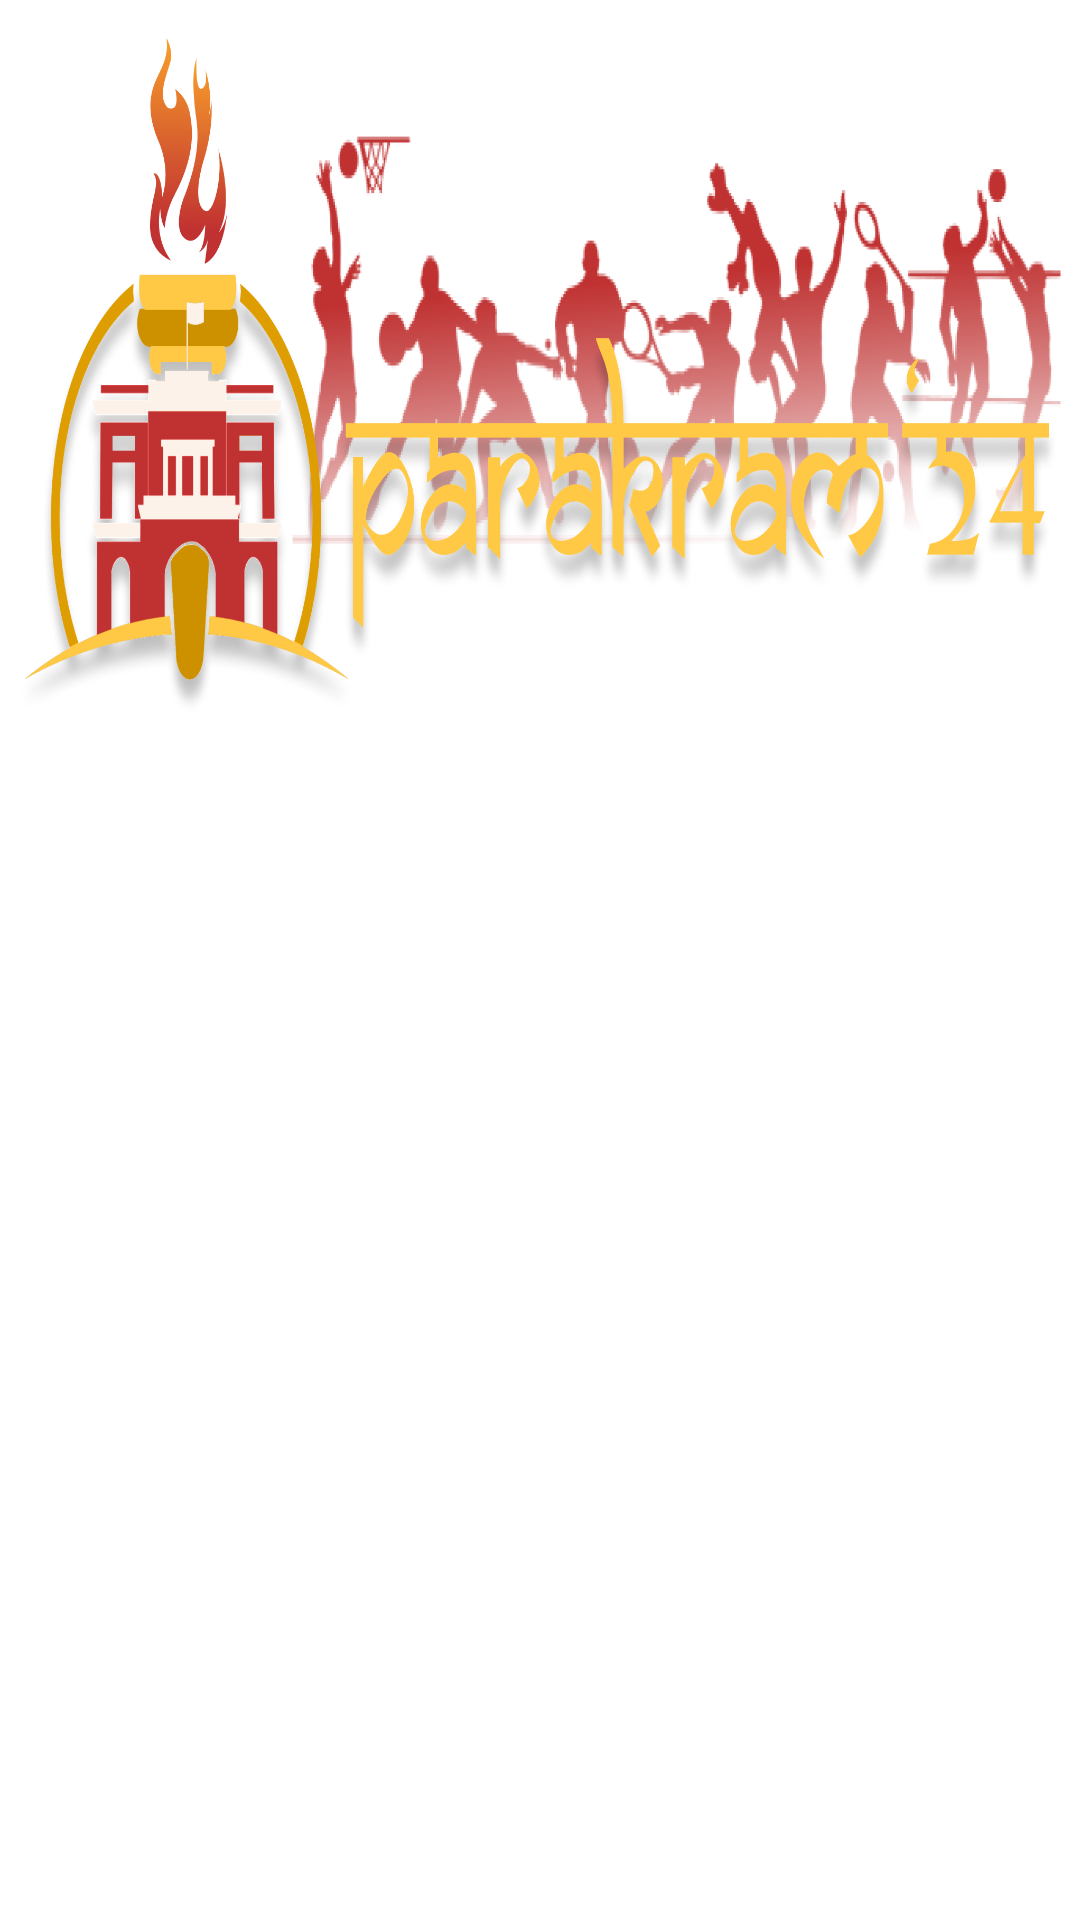

Here is an Android app screen rendered from its layout file. Give the layout XML and the strings, colors and styles it references.
<!-- AndroidManifest.xml: application theme Theme.Parakram24 -->
<!-- res/layout/layout_nav_drawer_header.xml -->
<?xml version="1.0" encoding="utf-8"?>
<LinearLayout xmlns:android="http://schemas.android.com/apk/res/android"
    xmlns:tools="http://schemas.android.com/tools"
    android:layout_width="wrap_content"
    android:layout_height="100dp"
    android:layout_marginTop="25dp"
    android:gravity="center_horizontal"
    android:orientation="vertical">

    <ImageView
        android:layout_width="wrap_content"
        android:layout_height="wrap_content"
        android:contentDescription="parakram"
        android:scaleType="fitXY"
        android:src="@drawable/logo"
        tools:ignore="HardcodedText" />

</LinearLayout>
<!-- resources referenced by this layout -->
<resources>
  <!-- drawable logo: png bitmap (drawable-nodpi, 602295 bytes) -->
  <style name="Theme.Parakram24" parent="Theme.MaterialComponents.DayNight.NoActionBar">
          
          <item name="colorPrimary">@color/purple_500</item>
          <item name="colorPrimaryVariant">@color/purple_700</item>
          <item name="colorOnPrimary">@color/white</item>
          
          <item name="colorSecondary">@color/teal_200</item>
          <item name="colorSecondaryVariant">@color/teal_700</item>
          <item name="colorOnSecondary">@color/black</item>
          
          <item name="android:statusBarColor">?attr/colorPrimaryVariant</item>
          
      </style>
  <color name="purple_500">#FF6200EE</color>
  <color name="purple_700">#FF3700B3</color>
  <color name="white">#FFFFFFFF</color>
  <color name="teal_200">#FF03DAC5</color>
  <color name="teal_700">#FF018786</color>
  <color name="black">#FF000000</color>
</resources>
